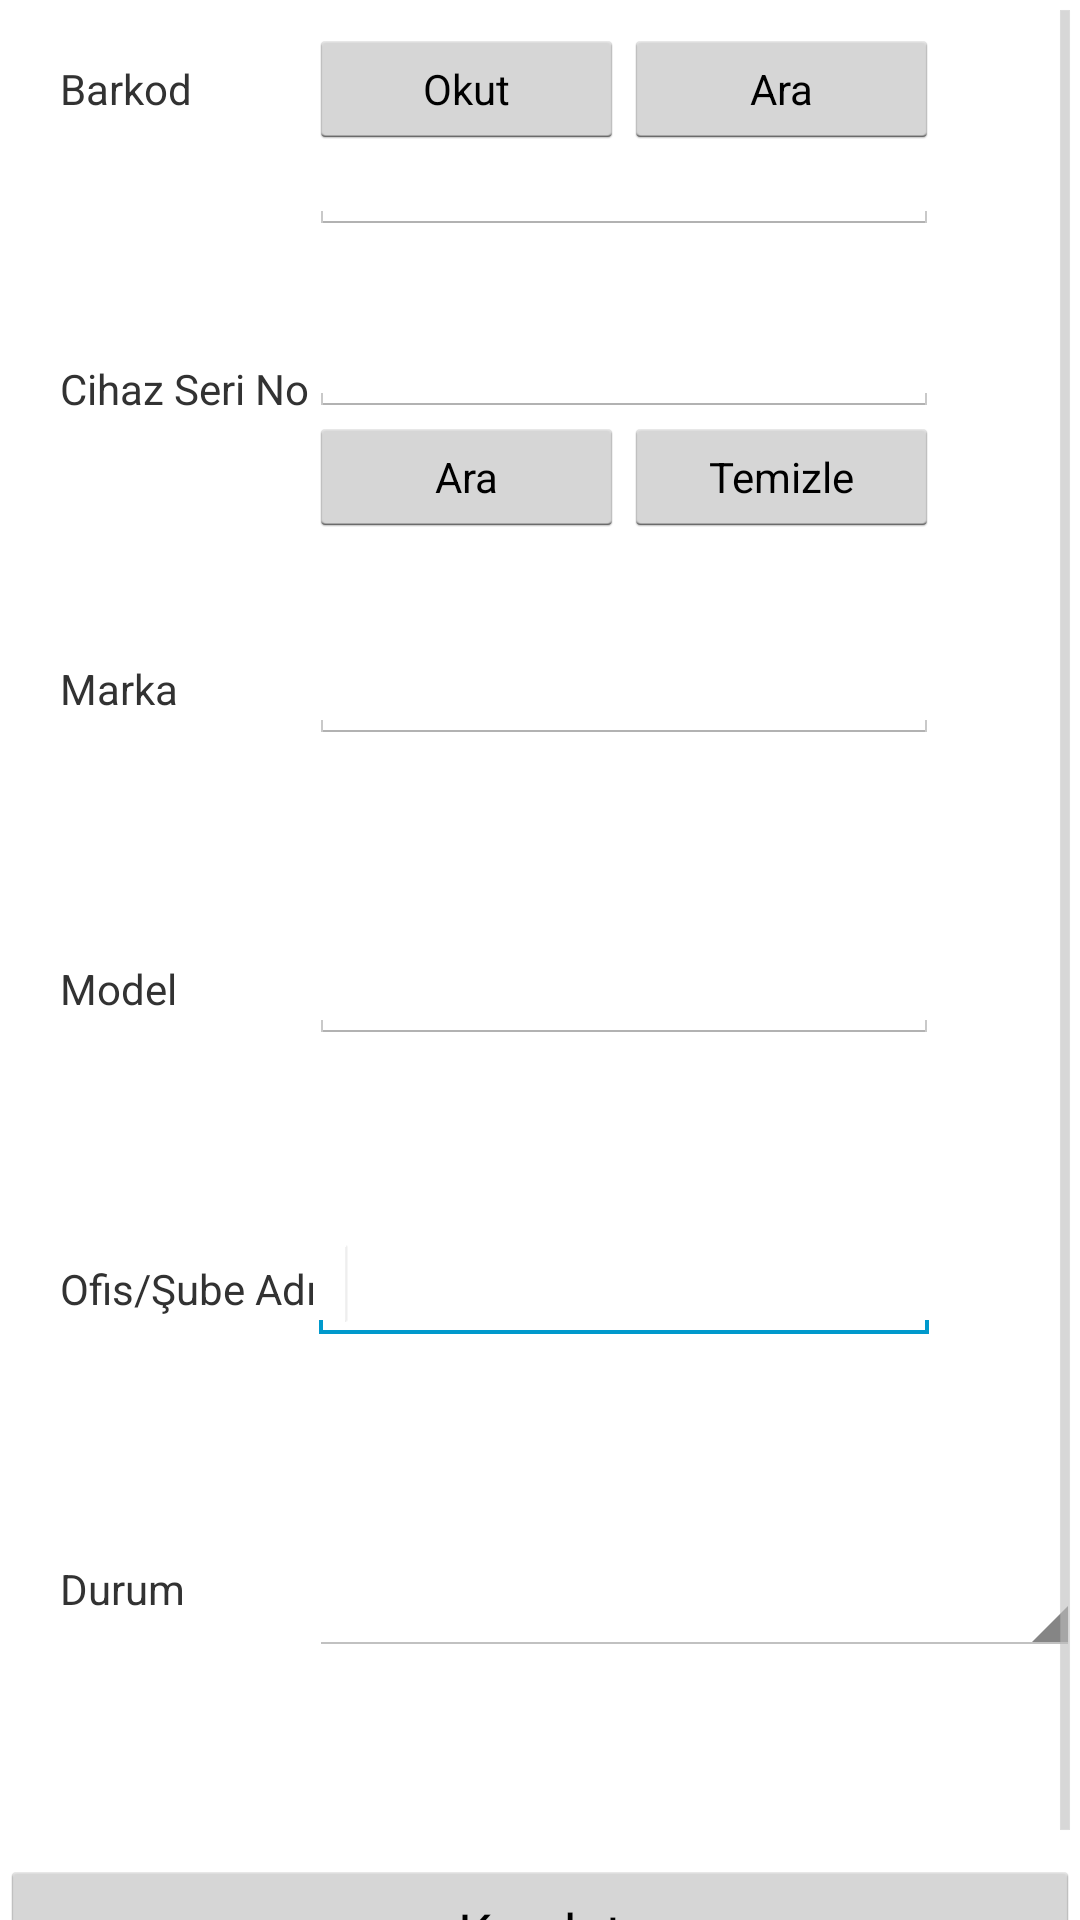

Layout XML and referenced resources for this Android screen:
<!-- AndroidManifest.xml: application theme AppTheme -->
<!-- res/layout/cctv.xml -->
<?xml version="1.0" encoding="utf-8"?>
<RelativeLayout xmlns:android="http://schemas.android.com/apk/res/android"
    android:layout_width="match_parent"
    android:layout_height="match_parent">

    <ScrollView
        android:id="@+id/scrollView1"
        android:layout_width="wrap_content"
        android:layout_height="wrap_content"
        android:layout_alignParentBottom="true"
        android:layout_alignParentLeft="true"
        android:layout_alignParentRight="true"
        android:layout_alignParentTop="true" >

        <RelativeLayout
        android:layout_width="match_parent"
        android:layout_height="match_parent"
        android:orientation="vertical" >
    
    	<TextView
        android:id="@+id/textView2"
        android:layout_width="wrap_content"
        android:layout_height="wrap_content"
        android:layout_alignParentLeft="true"
        android:layout_alignParentTop="true"
        android:layout_marginLeft="20dp"
        android:layout_marginTop="20dp"
        android:text="Barkod" />

    	<TextView
        android:id="@+id/textView3"
        android:layout_width="wrap_content"
        android:layout_height="wrap_content"
        android:layout_alignParentLeft="true"
        android:layout_alignParentTop="true"
        android:layout_marginLeft="20dp"
        android:layout_marginTop="120dp"
        android:text="Cihaz Seri No" />

    	<TextView
        android:id="@+id/textView4"
        android:layout_width="wrap_content"
        android:layout_height="wrap_content"
        android:layout_alignParentLeft="true"
        android:layout_alignParentTop="true"
        android:layout_marginLeft="20dp"
        android:layout_marginTop="220dp"
        android:text="Marka" />

    	<TextView
        android:id="@+id/textView5"
        android:layout_width="wrap_content"
        android:layout_height="wrap_content"
        android:layout_alignParentLeft="true"
        android:layout_alignParentTop="true"
        android:layout_marginLeft="20dp"
        android:layout_marginTop="320dp"
        android:text="Model" />

    	<TextView
        android:id="@+id/textView6"
        android:layout_width="wrap_content"
        android:layout_height="wrap_content"
        android:layout_alignParentLeft="true"
        android:layout_alignParentTop="true"
        android:layout_marginLeft="20dp"
        android:layout_marginTop="420dp"
        android:text="Ofis/Şube Adı" />
    	
    	<TextView
        android:id="@+id/textView8"
        android:layout_width="wrap_content"
        android:layout_height="wrap_content"
        android:layout_alignParentLeft="true"
        android:layout_alignParentTop="true"
        android:layout_marginLeft="20dp"
        android:layout_marginTop="520dp"
        android:text="Durum" />
    	
    	<Button
    	android:id="@+id/button1"
    	android:layout_width="wrap_content"
    	android:layout_height="wrap_content"
    	android:layout_alignParentLeft="true"
    	android:layout_alignParentRight="true"
    	android:layout_alignParentTop="true"
    	android:layout_marginTop="620dp"
    	android:text="Kaydet" />
    	<Button
                android:id="@+id/btnBarkodOkut"
                style="?android:attr/buttonStyleSmall"
                android:layout_width="105dp"
                android:layout_height="40dp"
                android:layout_alignBaseline="@+id/textView2"
                android:layout_alignBottom="@+id/textView2"
                android:layout_alignLeft="@+id/editText1"
                android:layout_alignRight="@+id/buttonAra"
                android:text="Okut" />
    	
    	<Button
                android:id="@+id/buttonBarkodAra"
                style="?android:attr/buttonStyleSmall"
                android:layout_width="105dp"
                android:layout_height="40dp"
                android:layout_alignBaseline="@+id/btnBarkodOkut"
                android:layout_alignBottom="@+id/btnBarkodOkut"
                android:layout_alignLeft="@+id/buttonTemizle"
                android:layout_alignRight="@+id/editText1"
                android:text="Ara" />

    	<EditText
    	    android:id="@+id/editText1"
    	    android:layout_width="wrap_content"
    	    android:layout_height="wrap_content"
    	    android:layout_below="@+id/textView2"
    	    android:layout_toRightOf="@+id/textView3"
    	    android:ems="10"
    	    android:inputType="number" />
    	
    	<Button
    	    android:id="@+id/buttonTemizle"
    	    style="?android:attr/buttonStyleSmall"
    	    android:layout_width="105dp"
    	    android:layout_height="40dp"
    	    android:layout_alignBaseline="@+id/buttonAra"
    	    android:layout_alignBottom="@+id/buttonAra"
    	    android:layout_alignRight="@+id/editText3"
    	    android:text="Temizle" />

    	<Button
    	    android:id="@+id/buttonAra"
    	    style="?android:attr/buttonStyleSmall"
    	    android:layout_width="105dp"
    	    android:layout_height="40dp"
    	    android:layout_below="@+id/editText3"
    	    android:layout_toLeftOf="@+id/buttonTemizle"
    	    android:layout_toRightOf="@+id/textView3"
    	    android:text="Ara" />

    	<EditText
    	    android:id="@+id/editText3"
    	    android:layout_width="wrap_content"
    	    android:layout_height="wrap_content"
    	    android:layout_alignBottom="@+id/textView3"
    	    android:layout_alignLeft="@+id/editText1"
    	    android:ems="10" />

    	<EditText
    	    android:id="@+id/editText6"
    	    android:layout_width="wrap_content"
    	    android:layout_height="wrap_content"
    	    android:layout_alignBaseline="@+id/textView6"
    	    android:layout_alignBottom="@+id/textView6"
    	    android:layout_toRightOf="@+id/textView3"
    	    android:ems="10" >

    	    <requestFocus />
    	</EditText>

    	<EditText
    	    android:id="@+id/editText4"
    	    android:layout_width="wrap_content"
    	    android:layout_height="wrap_content"
    	    android:layout_alignBaseline="@+id/textView4"
    	    android:layout_alignBottom="@+id/textView4"
    	    android:layout_toRightOf="@+id/textView3"
    	    android:ems="10" />

    	<EditText
    	    android:id="@+id/editText5"
    	    android:layout_width="wrap_content"
    	    android:layout_height="wrap_content"
    	    android:layout_alignBaseline="@+id/textView5"
    	    android:layout_alignBottom="@+id/textView5"
    	    android:layout_toRightOf="@+id/textView3"
    	    android:ems="10" />
    	
    	<Spinner
                android:id="@+id/spinner1"
                android:layout_width="wrap_content"
                android:layout_height="wrap_content"
                android:layout_alignLeft="@+id/editText1"
                android:layout_alignParentRight="true"
                android:layout_alignTop="@+id/textView8" />
    	
        </RelativeLayout>
    </ScrollView>

</RelativeLayout>
<!-- resources referenced by this layout -->
<resources>
  <style name="AppTheme" parent="AppBaseTheme">
         
      </style>
  <style name="AppBaseTheme" parent="android:Theme.Light">
       
      </style>
</resources>
